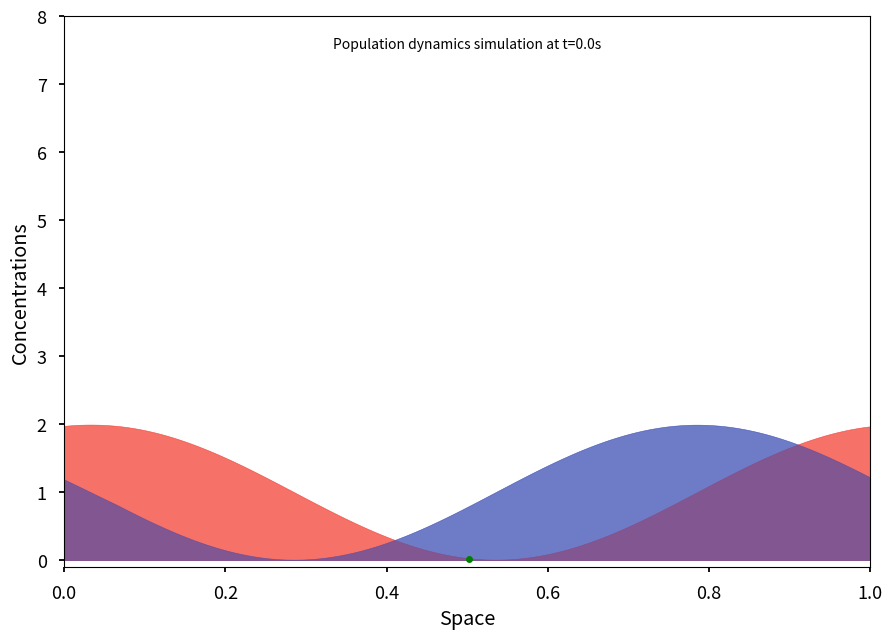
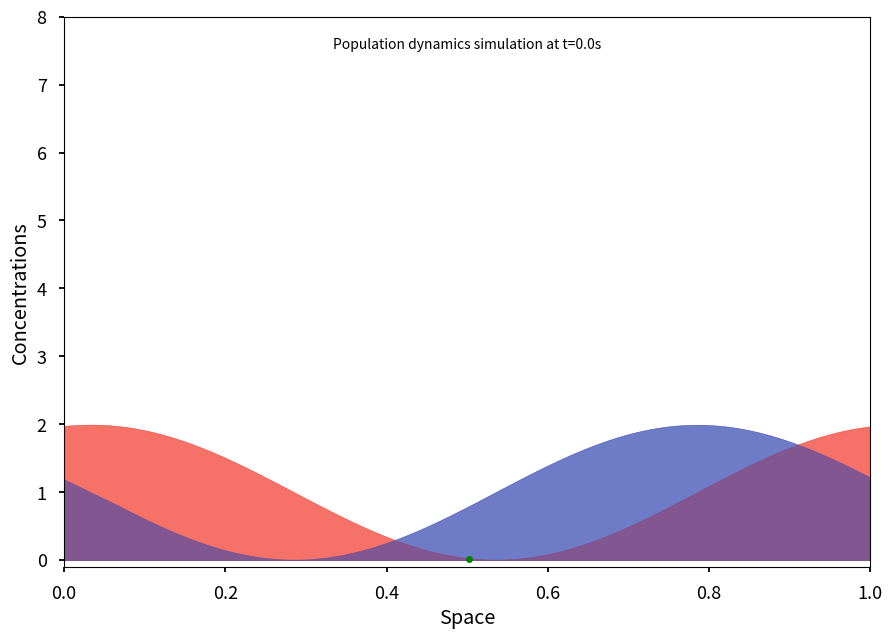

Reproduce these figures in Python, in order. (Note: this script raises an exception after producing the figures.)
## PSCMarkov

import numpy as np
import matplotlib.pyplot as plt
import math as mt
import copy
from tqdm import tqdm
from math import ceil


## Le code qui calcul
def simul(scen):
    U0, V0 = scen()
    T = []
    U = U0.copy()
    V = V0.copy()
    t=0
    
    exp = np.random.exponential(1,N)
    bin = np.random.binomial(1, 0.5, N) # évolution à droite ou à gauche
    plage = np.random.randint(1, 1+ M//40, N)
    
    # Optimisation
    evol = [(2,0,0,3)]
    mem_ud = []
    mem_vd = []
    mem_ed = []
    mem_un = []
    mem_vn = []
    mem_en = []
    mem_um = []
    mem_vm = []
    mem_em = []
    mem_t = []
    
    print("Lancement de la simulation")
    
    ## Diffusion
    seg_ud = U*(D[0][0] + D[0][1]*U + D[0][2]*V)
    seg_vd = V*(D[1][0] + D[1][1]*U + D[1][2]*V)
    ## Naissance
    seg_un = U*R[0][0]
    seg_vn = V*R[1][0]
    ## Mort
    seg_um = U*(R[0][1]*U + R[0][2]*V) 
    seg_vm = V*(R[1][1]*U + R[1][2]*V)

    ## Paramètre de chaque action possible
    par_d = seg_ud.sum() + seg_vd.sum()
    par_n = seg_un.sum() + seg_vn.sum()
    par_m = seg_um.sum() + seg_vm.sum()
    param = par_d + par_n + par_m # somme de tous les poids : diffusion, naissance, mort et pour les 2 populations

    for i in tqdm(range(1,N)):
    
        dT = exp[i] / param # intervalle de temps jusqu'au prochain saut
        t+=dT
        T.append(t)  # temps du saut i

        if len(mem_t) == 0: # on réactualise si une des listes mémoires est vide
            ### Paramètres de poids de chaque slot en fonction des population et du role (croisé, diff)
            ## Diffusion
            seg_ud = U*(D[0][0] + D[0][1]*U + D[0][2]*V)
            seg_vd = V*(D[1][0] + D[1][1]*U + D[1][2]*V)
            ## Naissance
            seg_un = U*R[0][0]
            seg_vn = V*R[1][0]
            ## Mort
            seg_um = U*(R[0][1]*U + R[0][2]*V) 
            seg_vm = V*(R[1][1]*U + R[1][2]*V)

            ## Paramètre de chaque action possible
            par_d = seg_ud.sum() + seg_vd.sum()
            par_n = seg_un.sum() + seg_vn.sum()
            par_m = seg_um.sum() + seg_vm.sum()
            param = par_d + par_n + par_m # somme de tous les poids : diffusion, naissance, mort et pour les 2 populations
            
        
    
            
            ### type d'évolution
            mem_t=np.random.choice(np.array([0,1,2]), 
                                   p=np.array([par_d/param,par_n/param,par_m/param]),size=2000)    

            ### Qui saute 
            qd = seg_vd.sum() / par_d     # probabilité que ce soit v qui diffuse plutôt que u
            qn = seg_vn.sum() / par_n     # probabilité que ce soit v qui naisse plutôt que u
            qm = seg_vm.sum() / par_m     # probabilité que ce soit v qui meurt plutôt que u
            mem_ed = np.random.binomial(1, qd, size=2000)           # bernoulli de paramètre qd pour choisir qui va effectuverment diffuser
            mem_en = np.random.binomial(1, qn, size=2000)           # bernoulli de paramètre qd pour choisir qui va effectuverment naitre
            mem_em = np.random.binomial(1, qm, size=2000)           # bernoulli de paramètre qd pour choisir qui va effectuverment mourir
            
            mem_ud = np.random.choice(np.arange(len(seg_ud)), p=seg_ud/seg_ud.sum(), size=len(mem_ed)-mem_ed.sum())       
            mem_vd = np.random.choice(np.arange(len(seg_vd)), p=seg_vd/seg_vd.sum(), size=mem_ed.sum()) 
            
            mem_un = np.random.choice(np.arange(len(seg_un)), p=seg_un/seg_un.sum(), size=len(mem_en)-mem_en.sum())       
            mem_vn = np.random.choice(np.arange(len(seg_vn)), p=seg_vn/seg_vn.sum(), size=mem_en.sum()) 
        
            mem_um = np.random.choice(np.arange(len(seg_um)), p=seg_um/seg_um.sum(), size=len(mem_em)-mem_em.sum())       
            mem_vm = np.random.choice(np.arange(len(seg_vm)), p=seg_vm/seg_vm.sum(), size=mem_em.sum()) 

        
        ### Actualisation

        if mem_t[-1] == 0:
            jumptype=0
            ## Determination du site de départ de diffusion et maj
            ed, mem_ed = mem_ed[-1], mem_ed[: -1] # e détermine l'espèce qui va diffuser , et mem_e est actualisé sans cette valeur 
            if ed == 0: # donc c'est u qui va sauter
                pd, mem_ud = mem_ud[-1], mem_ud[: -1] # p détermine le site de u qui va sauter, mem_u est actualisé sans sa dernière valeur qui a été utilisée pour le saut 
            else: # donc c'est v qui va sauter
                pd, mem_vd = mem_vd[-1], mem_vd[: -1]  # p détermine quel site de v va sauter, mem_v est actualisé sans sa dernière valeur qui a été utilisée pour le saut 

            
            ### Plus qu'à actualiser les positions avec le saut determiné
            dir = bin[i]  # choisit la direction gauche ou droite (+1 ou -1 pour le moment)
            kd = int((pd+plage[i]*(1-2*dir))%M) #site d'arrivée
            
            if ed == 0:
                if U[pd]> (M*delta) :
                    U[kd] += (M*delta)
                    U[pd] += -(M*delta)
            else:
                if V[pd] > (M*delta):
                    V[kd] += (M*delta)
                    V[pd] += -(M*delta)

            evol.append((ed, kd, pd,jumptype))
            
        elif (mem_t[-1]==1):
            jumptype=1
            ## determination du site de naissance et maj
            en, mem_en = mem_en[-1], mem_en[: -1]
            if en == 0: # donc c'est u qui va croitre
                pn, mem_un = mem_un[-1], mem_un[: -1] # p détermine le site de u qui va croitre, mem_u est actualisé sans sa dernière valeur qui a été utilisée pour la naissance 
            else: # donc c'est v qui va croitre
                pn, mem_vn = mem_vn[-1], mem_vn[: -1]  # p détermine quel site de v va croitre, mem_v est actualisé sans sa dernière valeur qui a été utilisée pour la naissance 
            
            kn=pn
            ## Naissance
            if en == 0:
                U[pn] += (M*delta)
            else:
                V[pn] += (M*delta)
            evol.append((en, kn, pn,jumptype))
        
        elif (mem_t[-1]==2):
            jumptype=2
            ## determination du site de mort et de l'espèce et maj
            em, mem_em = mem_em[-1], mem_em[: -1]
            if em == 0: # donc c'est u qui va mourir
                pm, mem_um = mem_um[-1], mem_um[: -1] # p détermine le site de u qui va mourir, mem_u est actualisé sans sa dernière valeur qui a été utilisée pour la mort 
            else: # donc c'est v qui va mourir
                pm, mem_vm = mem_vm[-1], mem_vm[: -1]  # p détermine quel site de v va mourir, mem_v est actualisé sans sa dernière valeur qui a été utilisée pour la mort 
            
            km=pm
            ## mort
            if em == 0:
                if U[pm]> (M*delta) :
                    U[pm] += -(M*delta)
            else:
                if V[pm]> (M*delta) :
                    V[pm] += -(M*delta)
            evol.append((em, km, pm,jumptype))
        mem_t= mem_t[:-1]
    return evol, T







#----------------------------------------------------------------------------------------------------------------------------------------------------------------------


## Partie animation
import matplotlib.animation as animation
from matplotlib.animation import PillowWriter
from matplotlib.animation import FFMpegWriter
n=0



def circular_mean(arr, w):
    n = len(arr)
    result = np.zeros(n)
    for i in range(n):
        result[i] = np.mean(np.roll(arr, i)[:w])
    return result



def Animate(evol,scenario,T,suivi,moy,filename='',length: float = 7): 
    plt.style.use("seaborn-v0_8-talk")
    
    xmin = 0
    xmax = 1

    U, V = scenario()
    Uprime = [U]
    Vprime = [V]
    Tprime = [T[0]]
    Utemp, Vtemp = U.copy(), V.copy()

    Ptemp = [M//2]
    Pprime = [M//2]
    test = np.random.uniform(0,1, size=N)

    # On reconstruit notre évolution
    print("Lancement de l'animation")
    for i in tqdm(range(N)):
        
        # Construction de nos populations
        e, k, p, jump_type = evol[i]
        if jump_type == 0:
            if e==0:
                Utemp[k] += (M*delta)
                Utemp[p] += -(M*delta)
            elif e == 1:
                Vtemp[k] += (M*delta)
                Vtemp[p] += -(M*delta)
        if jump_type == 1:
            if e==0:
                Utemp[p] += (M*delta)
            elif e == 1:
                Vtemp[p] += (M*delta)
        if jump_type == 2:
           if e==0:
            if Utemp[p]>(M*delta):
                Utemp[p] += -(M*delta)
           elif e == 1:
            if Vtemp[p]>(M*delta):
                Vtemp[p] += -(M*delta)
          

        # Suivi position
        if suivi == evol[i][0]:
            if evol[i][2] == Ptemp:
                parc = [Utemp, Vtemp]
                if parc[suivi][Ptemp] == 0:
                    pass
                elif test[i]>delta/parc[suivi][Ptemp]:
                    Ptemp = evol[i][1]

        # Pocessus d'acceleration
        if i % (N//250) == 0:
            Uprime.append(Utemp.copy())
            Vprime.append(Vtemp.copy())
            Pprime.append(Ptemp)
            Tprime.append(T[i])

    fig , ax = plt.subplots()
    ax.set_xlabel("Space")
    ax.set_ylabel("Concentrations")
    #Uline, = plt.plot([], [], color ='red') 
    #Vline, = plt.plot([], [], color ='blue')
    Pline, = plt.plot([], [], color ='green', marker='o', markersize=5) 

    plt.xlim(xmin, xmax)
    plt.ylim(-0.1, 8)
    

    time_text = ax.text(
            0.5,
            0.95,
            "",
            horizontalalignment="center",
            verticalalignment="center",
            transform=ax.transAxes,
        )

    def anim(i):
        
        # Cas moyenné
        if moy:
            #Uline.set_data(x, moving_average(Uprime[i],M//15))
            #Vline.set_data(x, moving_average(Vprime[i],M//15))
            Uarea = ax.fill_between(absc, circular_mean(Uprime[i],M//15), color="#f44336", alpha=0.5)
            Varea = ax.fill_between(absc, circular_mean(Vprime[i],M//15), color="#3f51b5", alpha=0.5)    
            if suivi==0:
                Pline.set_data([absc[Pprime[i]]], [circular_mean(Uprime[i],M//17)[Pprime[i]]])
            else:
                Pline.set_data([absc[Pprime[i]]], [circular_mean(Vprime[i],M//17)[Pprime[i]]])

        # Avec bruit
        else:
            #Uline.set_data(x, Uprime[i])
            #Vline.set_data(x, Vprime[i])
            Uarea = ax.fill_between(absc, Uprime[i], color="#f44336", alpha=0.5)
            Varea = ax.fill_between(absc, Vprime[i], color="#3f51b5", alpha=0.5)
            
            if suivi==0:
                Pline.set_data([absc[Pprime[i]]], [Uprime[i][Pprime[i]]])
            else:
                Pline.set_data([absc[Pprime[i]]], [Vprime[i][Pprime[i]]])
        
        
        time_text.set_text("Population dynamics simulation at t={}s".format(
                    str(np.round(Tprime[i], decimals=2))
                ))
        return Uarea, Varea, Pline, time_text
 
    ani = animation.FuncAnimation(fig, anim, frames= len(Uprime),interval=1, blit=True, repeat=False)

    plt.show()
    
    if filename:
        print(animation.writers.list())
        print(f"Saving animation as {filename}...")
        # w = PillowWriter(fps=30)
        w = animation.FFMpegWriter(fps=60, bitrate=1800)
        ani.save(filename, writer=w, dpi=150)
        print(f"Animation saved successfully as {filename}")





#-----------------------------------------------------------------------------------------------------------------------------------------------------------------------





## On exécute maintenant
D=[[0.005, 0, 3], [0.005, 0, 0]]
R=[[5, 3, 1], [2, 1, 3]]
M = 200
N = 3000000
delta = 1e-5
absc = np.linspace(start = 0, stop = 1, num = M)


## Scenarios
# Intru scenario
def intru():
    V0 = 0*absc+np.rint(0.8/(M*delta))*(M*delta)
    U0 = 0*absc+np.rint(0.2/(M*delta))*(M*delta)
    for i in range(int(0.2*M)):
        V0[i+int(0.4*M)] += np.rint(1.5/(M*delta))*(M*delta)
    return U0, V0

## sin dec:
def sindec():
    U0 = M*delta*np.rint((1+np.sin(2*np.pi*absc))/(M*delta))
    V0 = M*delta*np.rint((1+np.cos(2*np.pi*absc))/(M*delta))
    return U0, V0

def test():
    U0=1 + np.cos(2 * np.pi * absc)
    V0=1 + np.sin(2 * np.pi * absc)
    return U0,V0
    
# Type de simulation
simul_type = test
# On calcul
evol, T = simul(simul_type)
# On anime
Animate(evol, simul_type, T, suivi=0, moy=True, filename='simsto.gif')
